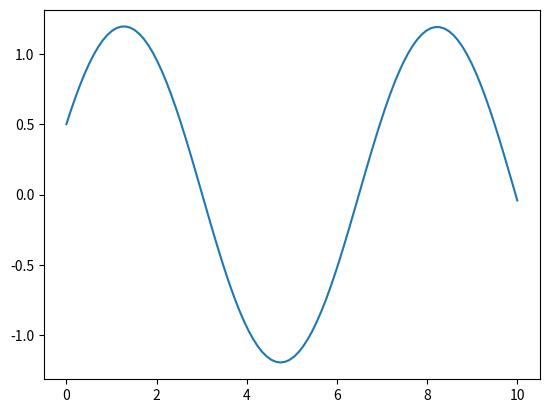

Python code for this plot:
import numpy as np
import matplotlib.pyplot as plt
from scipy.integrate import solve_ivp

fun = lambda t, y : [y[1], -9.81/10*np.sin(y[0])]
sol = solve_ivp(fun, [0, 10], [0.5, 1], t_eval=np.linspace(0, 10, 100))
plt.plot(sol.t, sol.y[0])
plt.show()

